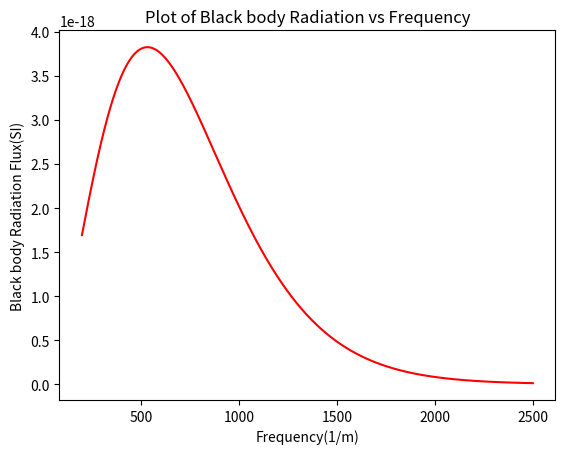

Write the Python code that produced this figure.
"""
[redacted]
created on:06/11/19
created for: assignment1.

"""

import matplotlib.pyplot as plt
import numpy as np 

h=6.625e-34
c=3.0e+8
k=1.38e-23
T=2.725
def u(a):
    I=(2*h*c*a**3)/(np.exp(h*c*a/(k*T))-1.0)
    return I
a=np.arange(200,2500,0.5)
plt.plot(a,u(a),'r-')

plt.xlabel('Frequency(1/m)')
plt.ylabel('Black body Radiation Flux(SI)')
plt.title('Plot of Black body Radiation vs Frequency')
